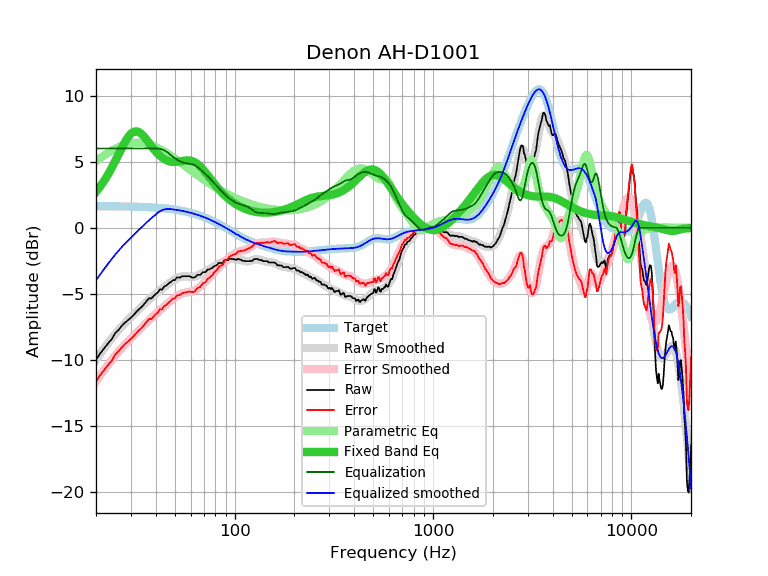

Data behind this chart, as committed beside it:
frequency, raw, error, smoothed, error_smoothed, equalization, parametric_eq, equalized_raw, equalized_smoothed, target
20, -9.97, -11.61, -9.96, -11.60, 6.00, 2.72, -3.97, -3.96, 1.64
21, -9.49, -11.13, -9.52, -11.15, 6.00, 3.12, -3.49, -3.52, 1.64
22, -9.10, -10.73, -9.10, -10.74, 6.00, 3.56, -3.10, -3.10, 1.64
23, -8.73, -10.36, -8.71, -10.34, 6.00, 4.04, -2.73, -2.71, 1.63
24, -8.42, -10.05, -8.35, -9.98, 6.00, 4.54, -2.42, -2.35, 1.63
25, -7.95, -9.58, -8.02, -9.65, 6.00, 5.05, -1.95, -2.02, 1.63
26, -7.71, -9.33, -7.72, -9.35, 6.00, 5.57, -1.71, -1.72, 1.62
27, -7.40, -9.02, -7.45, -9.07, 6.00, 6.06, -1.40, -1.45, 1.62
28, -7.16, -8.78, -7.19, -8.81, 6.00, 6.50, -1.16, -1.19, 1.62
29, -6.98, -8.59, -6.96, -8.57, 6.00, 6.86, -0.98, -0.96, 1.61
30, -6.79, -8.40, -6.74, -8.35, 6.00, 7.12, -0.79, -0.74, 1.61
31, -6.58, -8.18, -6.53, -8.13, 6.00, 7.27, -0.58, -0.53, 1.60
32, -6.34, -7.94, -6.33, -7.92, 6.00, 7.30, -0.34, -0.33, 1.60
33, -6.14, -7.73, -6.13, -7.72, 6.00, 7.23, -0.14, -0.13, 1.59
34, -5.97, -7.55, -5.94, -7.53, 6.00, 7.09, 0.03, 0.06, 1.58
35, -5.76, -7.33, -5.76, -7.34, 6.00, 6.89, 0.24, 0.24, 1.58
36, -5.53, -7.10, -5.59, -7.15, 6.00, 6.66, 0.47, 0.41, 1.57
37, -5.32, -6.88, -5.42, -6.98, 6.00, 6.43, 0.68, 0.58, 1.56
38, -5.34, -6.89, -5.27, -6.82, 6.00, 6.20, 0.66, 0.73, 1.55
39, -5.16, -6.70, -5.12, -6.66, 6.00, 5.98, 0.84, 0.88, 1.54
40, -5.00, -6.53, -4.98, -6.51, 6.00, 5.78, 1.00, 1.02, 1.53
41, -4.88, -6.40, -4.85, -6.37, 6.00, 5.60, 1.12, 1.15, 1.52
42, -4.64, -6.14, -4.72, -6.23, 5.98, 5.45, 1.34, 1.25, 1.51
43, -4.68, -6.17, -4.60, -6.09, 5.93, 5.32, 1.25, 1.33, 1.49
44, -4.45, -5.93, -4.48, -5.96, 5.87, 5.21, 1.42, 1.39, 1.48
45, -4.38, -5.84, -4.37, -5.83, 5.78, 5.13, 1.40, 1.42, 1.46
46, -4.26, -5.71, -4.25, -5.70, 5.69, 5.07, 1.43, 1.43, 1.45
47, -4.15, -5.58, -4.15, -5.58, 5.58, 5.02, 1.43, 1.43, 1.43
48, -4.05, -5.46, -4.05, -5.47, 5.47, 4.99, 1.42, 1.42, 1.42
49, -3.95, -5.35, -3.97, -5.36, 5.36, 4.98, 1.41, 1.40, 1.40
50, -3.95, -5.33, -3.89, -5.27, 5.27, 4.98, 1.32, 1.38, 1.38
51, -3.75, -5.11, -3.82, -5.18, 5.18, 4.99, 1.43, 1.36, 1.36
52, -3.75, -5.09, -3.76, -5.10, 5.10, 5.01, 1.35, 1.34, 1.34
53, -3.76, -5.08, -3.72, -5.03, 5.03, 5.03, 1.27, 1.32, 1.32
54, -3.67, -4.96, -3.68, -4.98, 4.98, 5.05, 1.31, 1.29, 1.29
55, -3.65, -4.92, -3.67, -4.94, 4.94, 5.07, 1.29, 1.27, 1.27
56, -3.65, -4.89, -3.66, -4.90, 4.90, 5.09, 1.26, 1.25, 1.25
57, -3.65, -4.87, -3.66, -4.88, 4.88, 5.10, 1.23, 1.22, 1.22
58, -3.65, -4.84, -3.67, -4.87, 4.87, 5.10, 1.22, 1.19, 1.19
59, -3.65, -4.82, -3.68, -4.85, 4.85, 5.10, 1.20, 1.17, 1.17
60, -3.69, -4.83, -3.70, -4.83, 4.83, 5.08, 1.15, 1.14, 1.14
61, -3.76, -4.87, -3.70, -4.81, 4.81, 5.05, 1.05, 1.11, 1.11
62, -3.75, -4.83, -3.70, -4.78, 4.78, 5.01, 1.03, 1.08, 1.08
63, -3.75, -4.80, -3.68, -4.73, 4.73, 4.96, 0.98, 1.05, 1.05
64, -3.65, -4.67, -3.65, -4.67, 4.67, 4.90, 1.02, 1.02, 1.02
65, -3.55, -4.54, -3.61, -4.60, 4.60, 4.82, 1.05, 0.99, 0.99
66, -3.55, -4.50, -3.57, -4.52, 4.52, 4.74, 0.97, 0.95, 0.95
67, -3.55, -4.47, -3.51, -4.43, 4.43, 4.65, 0.88, 0.92, 0.92
68, -3.46, -4.34, -3.46, -4.35, 4.35, 4.55, 0.89, 0.88, 0.88
69, -3.35, -4.20, -3.41, -4.26, 4.26, 4.44, 0.91, 0.85, 0.85
70, -3.35, -4.16, -3.35, -4.17, 4.17, 4.33, 0.82, 0.81, 0.81
71, -3.35, -4.13, -3.30, -4.08, 4.08, 4.22, 0.73, 0.78, 0.78
72, -3.28, -4.02, -3.25, -3.99, 3.99, 4.10, 0.71, 0.74, 0.74
73, -3.15, -3.85, -3.20, -3.91, 3.91, 3.99, 0.76, 0.70, 0.70
74, -3.15, -3.81, -3.16, -3.82, 3.82, 3.87, 0.67, 0.66, 0.66
75, -3.12, -3.74, -3.11, -3.73, 3.73, 3.76, 0.61, 0.62, 0.62
76, -3.05, -3.63, -3.06, -3.64, 3.64, 3.65, 0.59, 0.59, 0.59
77, -3.05, -3.59, -3.01, -3.55, 3.55, 3.54, 0.50, 0.55, 0.55
78, -2.95, -3.45, -2.95, -3.46, 3.46, 3.43, 0.51, 0.51, 0.51
79, -2.90, -3.36, -2.90, -3.37, 3.37, 3.32, 0.47, 0.47, 0.47
... 553 more rows
